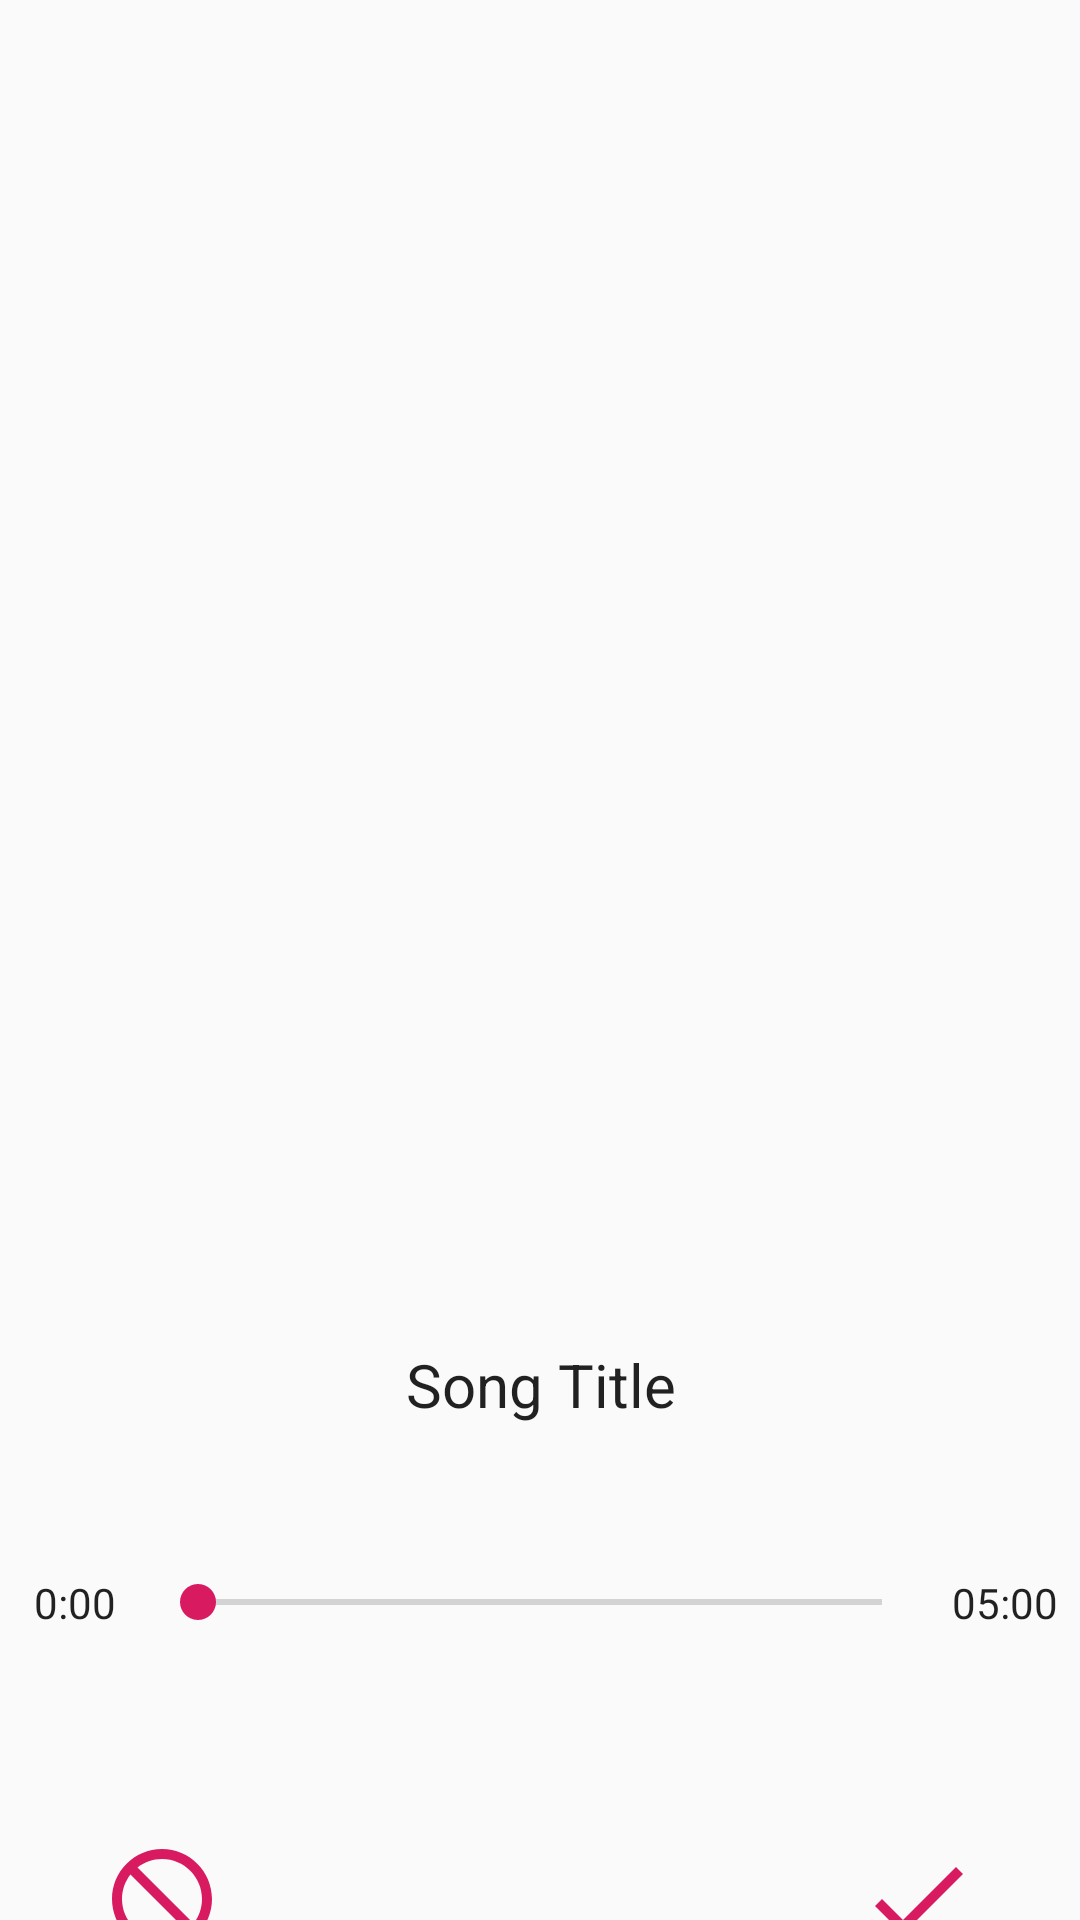

Reconstruct the res/layout file that produces this screen, plus the resources it refers to.
<!-- AndroidManifest.xml: application theme AppTheme -->
<!-- res/layout/activity_player.xml -->
<?xml version="1.0" encoding="utf-8"?>
<androidx.constraintlayout.widget.ConstraintLayout xmlns:android="http://schemas.android.com/apk/res/android"
    xmlns:app="http://schemas.android.com/apk/res-auto"
    xmlns:tools="http://schemas.android.com/tools"
    android:layout_width="match_parent"
    android:layout_height="match_parent"
    tools:context=".Player">

    <ImageView
        android:id="@+id/imageView"
        android:layout_width="266dp"
        android:layout_height="288dp"
        android:layout_marginTop="100dp"
        app:layout_constraintEnd_toEndOf="parent"
        app:layout_constraintStart_toStartOf="parent"
        app:layout_constraintTop_toTopOf="parent"
        app:srcCompat="@drawable/logo" />

    <TextView
        android:id="@+id/songTitle"
        android:layout_width="wrap_content"
        android:layout_height="wrap_content"
        android:layout_marginTop="60dp"
        android:text="Song Title"
        android:textAppearance="@style/TextAppearance.AppCompat.Body1"
        android:textSize="20sp"
        app:layout_constraintEnd_toEndOf="parent"
        app:layout_constraintHorizontal_bias="0.501"
        app:layout_constraintStart_toStartOf="parent"
        app:layout_constraintTop_toBottomOf="@+id/imageView" />

    <SeekBar
        android:id="@+id/progressBar"
        android:layout_width="0dp"
        android:layout_height="wrap_content"
        android:layout_marginStart="50dp"
        android:layout_marginTop="50dp"
        android:layout_marginEnd="50dp"
        app:layout_constraintEnd_toEndOf="parent"
        app:layout_constraintHorizontal_bias="0.0"
        app:layout_constraintStart_toStartOf="parent"
        app:layout_constraintTop_toBottomOf="@+id/songTitle" />

    <ImageView
        android:id="@+id/imageView2"
        android:layout_width="80dp"
        android:layout_height="60dp"
        android:layout_marginTop="60dp"
        app:layout_constraintEnd_toStartOf="@+id/imageView4"
        app:layout_constraintStart_toEndOf="@+id/imageView3"
        app:layout_constraintTop_toBottomOf="@+id/progressBar"
        app:srcCompat="@drawable/play_btn" />

    <ImageView
        android:id="@+id/imageView3"
        android:layout_width="60dp"
        android:layout_height="40dp"
        android:layout_marginStart="24dp"
        android:layout_marginTop="70dp"
        app:layout_constraintStart_toStartOf="parent"
        app:layout_constraintTop_toBottomOf="@+id/progressBar"
        app:srcCompat="@drawable/deny_btn" />

    <ImageView
        android:id="@+id/imageView4"
        android:layout_width="60dp"
        android:layout_height="40dp"
        android:layout_marginTop="70dp"
        android:layout_marginEnd="24dp"
        app:layout_constraintEnd_toEndOf="parent"
        app:layout_constraintTop_toBottomOf="@+id/progressBar"
        app:srcCompat="@drawable/accept_btn" />

    <TextView
        android:id="@+id/currentTime"
        android:layout_width="wrap_content"
        android:layout_height="wrap_content"
        android:text="0:00"
        android:textAppearance="@style/TextAppearance.AppCompat.Body1"
        app:layout_constraintBottom_toBottomOf="@+id/progressBar"
        app:layout_constraintEnd_toStartOf="@+id/progressBar"
        app:layout_constraintStart_toStartOf="parent"
        app:layout_constraintTop_toTopOf="@+id/progressBar" />

    <TextView
        android:id="@+id/totalTime"
        android:layout_width="wrap_content"
        android:layout_height="wrap_content"
        android:text="05:00"
        android:textAppearance="@style/TextAppearance.AppCompat.Body1"
        app:layout_constraintBottom_toBottomOf="@+id/progressBar"
        app:layout_constraintEnd_toEndOf="parent"
        app:layout_constraintStart_toEndOf="@+id/progressBar"
        app:layout_constraintTop_toTopOf="@+id/progressBar" />
</androidx.constraintlayout.widget.ConstraintLayout>
<!-- resources referenced by this layout -->
<resources>
  <!-- drawable accept_btn (drawable) -->
  <vector xmlns:android="http://schemas.android.com/apk/res/android"
      android:width="24dp"
      android:height="24dp"
      android:tint="#D81B60"
      android:viewportWidth="24.0"
      android:viewportHeight="24.0">
      <path
          android:fillColor="#FF000000"
          android:pathData="M9,16.2L4.8,12l-1.4,1.4L9,19 21,7l-1.4,-1.4L9,16.2z" />
  </vector>
  <!-- drawable deny_btn (drawable) -->
  <vector xmlns:android="http://schemas.android.com/apk/res/android"
      android:width="24dp"
      android:height="24dp"
      android:tint="#D81B60"
      android:viewportWidth="24.0"
      android:viewportHeight="24.0">
      <path
          android:fillColor="#FF000000"
          android:pathData="M12,2C6.48,2 2,6.48 2,12s4.48,10 10,10 10,-4.48 10,-10S17.52,2 12,2zM12,20c-4.42,0 -8,-3.58 -8,-8 0,-1.85 0.63,-3.55 1.69,-4.9L16.9,18.31C15.55,19.37 13.85,20 12,20zM18.31,16.9L7.1,5.69C8.45,4.63 10.15,4 12,4c4.42,0 8,3.58 8,8 0,1.85 -0.63,3.55 -1.69,4.9z" />
  </vector>
  <style name="AppTheme" parent="Theme.AppCompat.DayNight.NoActionBar">
          
          <item name="colorPrimary">@color/colorPrimary</item>
          <item name="colorPrimaryDark">@color/colorBlack</item>
          <item name="colorAccent">@color/colorAccent</item>
  
          <item name="android:statusBarColor">@android:color/transparent</item>
      </style>
  <color name="colorPrimary">#008577</color>
  <color name="colorBlack">#000</color>
  <color name="colorAccent">#D81B60</color>
</resources>
